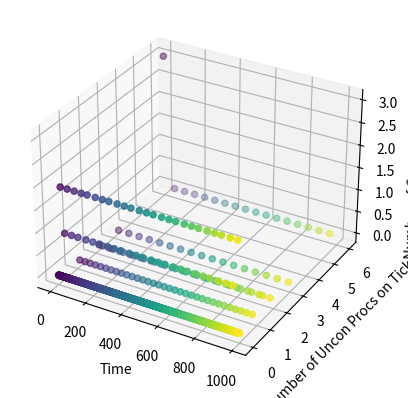

This chart was generated by the following Python code:
import matplotlib.pyplot as plt
import numpy as np
test_time = 0
# creating an empty canvas
fig = plt.figure()
 
# defining the axes with the projection
# as 3D so as to plot 3D graphs
ax = plt.axes(projection="3d")

class UnconProc:
    def __init__(self, basecd, globalcd, runtime, name):
        self.CD = basecd
        self.GCD = globalcd
        self.RunT = runtime
        self.Name = name


    def get_GCD(self):
        return self.GCD

    def get_CD(self):
        return self.CD
    
    def get_Name(self):
        return self.Name
    def NaiveUnConProcsInXSec(self, X,reaching_gcd_bool):
       if(reaching_gcd_bool == True):
          return int(X / self.GCD) #int will act as a floor function
       if(reaching_gcd_bool == False):
          return int(X / self.CD) #int will act as a floor function
       

 
class Console:
    def __init__(self, basecd, globalcd, runtime, name):
        self.BaseCD = basecd
        self.GCD = globalcd
        self.RunT = runtime
        self.currentCD = 0
        self.elapsedtime = 0
        self.available = True
        self.Name = name


    def get_GCD(self):
        return self.GCD

    def get_CD(self):
        return self.CD
    
    def get_Name(self):
        return self.Name

    def update_availability(self):
        if(self.currentCD <= 0):
            self.currentCD = 0
            self.available = True
        else:
            self.available = False

    def elapse_time(self):
        self.elapsedtime = self.elapsedtime+1

    def try_trigger_console(self,current_time):
        self.update_availability()
        if(self.available == True):
            self.available = False
            self.currentCD = self.BaseCD
            self.elapsedtime = 0
            print("Triggered: " + self.Name + " at " + str(current_time))
            return self.Name, True
        else:
            return self.Name, False


    def decrement_console_time(self):
        self.currentCD = self.currentCD - 1

    def apply_uncon(self):
        if(self.elapsedtime < self.GCD and self.currentCD < self.GCD):
            self.currentCD = self.GCD - self.elapsedtime

        elif(self.elapsedtime < self.RunT): #If this is true, no uncon proc can be applied
            pass

        elif(self.currentCD < 0):
            self.currentCD = 0
        else:
            self.currentCD = self.currentCD - self.BaseCD*0.075
    
    def apply_SFTF_Reduction(self):
        self.currentCD = self.currentCD - self.BaseCD*0.25

def main(UnCons,Consoles):
    time_stamps_for_procs                        = []
    magnitude_of_uncon_procs                     = []
    magnitude_of_console_activations             = []

    for t in range (0,test_time):
        UnConIterationCounter = 0
        

        time_stamps_for_procs.append(t)
        magnitude_of_uncon_procs.append(0)
        magnitude_of_console_activations.append(0)  

        for UnCon in UnCons:

            ConsoleIterationCounter = 0 #This store the number of times we are iterating through the console list, for some code we only want to do something once, not multiple times as we iterate through the console list, so we put this here. 
            for console in Consoles:
                if(UnConIterationCounter == 0):
                    console.decrement_console_time()
                    console_name, console_was_triggered = console.try_trigger_console(t)
                                  
                    if(console_was_triggered == True): #Testing if the console was triggered, and if it was incrementing the variable assoicated with that time which is storing if a console was triggered, and if one was, incrementing that variable by one. 
                        magnitude_of_console_activations[len(magnitude_of_console_activations)-1] = magnitude_of_console_activations[len(magnitude_of_console_activations)-1] + 1
                    
                    if(console_name == "Subspace Fracture Tunneling Field" and console_was_triggered == True): #if SFTF was just activated
                                    for consoles_to_be_reduced_by_SFTF in Consoles:
                                        if (consoles_to_be_reduced_by_SFTF.get_Name() != "Subspace Fracture Tunneling Field"): #Ensure SFTF isn't reducing itself
                                            consoles_to_be_reduced_by_SFTF.apply_SFTF_Reduction()
                                        else: #If the console is SFTF, then just pass to avoid a reduction
                                            pass
                if t % UnCon.get_GCD() == 0: #Then t / GCD has no remainder, ie we get an uncon proc.
                    if(ConsoleIterationCounter == 0): #This way we won't get model which increments this counter for every console which is affected
                        magnitude_of_uncon_procs[len(magnitude_of_uncon_procs)-1] = magnitude_of_uncon_procs[len(magnitude_of_uncon_procs)-1] + 1
                    console.apply_uncon()

                console.elapse_time()
                ConsoleIterationCounter = ConsoleIterationCounter + 1
            UnConIterationCounter = UnConIterationCounter+1


    return time_stamps_for_procs, magnitude_of_uncon_procs, magnitude_of_console_activations

  
test_time                                = 1000
CleanGetaway                             = UnconProc(30, 15, 0,  "Clean Getaway")
GravityWell                              = UnconProc(60, 40, 0,  "Gravity Well")
PhotonicShockwave                        = UnconProc(40, 30, 0,  "Photonic Shockwave")
TractorBeam                              = UnconProc(30, 20, 10, "Tractor Beam")
EjectWarpPlasma                          = UnconProc(45, 20, 10, "Eject Warp Plasma")
HeisenbergAmplifier                      = UnconProc(30,15,0,    "Heisenberg Amplifier")
TractorBeamRepulsors                     = UnconProc(40,20,10,   "Tractor Beam Repulsors")
ViralImpulseBurst                        = UnconProc(45,30,0,    "Viral Impulse Burst")
IonicTurbulence                          = UnconProc(60,30,0,    "Ionic Turbulence")
ChronometricInversionField               = UnconProc(60,30,0,    "Chronometric Inversion Field")
TimelineCollapse                         = UnconProc(40,20,0,    "Timeline Collapse")
EmitUnstableWarpBubble                   = UnconProc(120,60,0,   "Emit Unstable Warp Bubble")
ScrambleSensors                          = UnconProc(60,40,0,    "Scramble Sensors")
JamTargetingSensors                      = UnconProc(60,40,0,    "Jam Targeting Sensors")
ElectromagneticPulseProbe                = UnconProc(60,30,0,    "Electromagnetic Pulse Probe")

Non_Baryonic_Buffer_Field                = Console(120,30,0,     "Non Baryonic Buffer Field")
Adaptive_Emergency_Systems               = Console(120,0,0,      "Adaptive Emergency Systems")
Dynamic_Power_Redistribution_Module      = Console(120,0,20,     "Dynamic Power Redistribution Module")
Subspace_Fracture_Tunneling_Field        = Console(30,0,0,       "Subspace Fracture Tunneling Field")


UnCons_List = [CleanGetaway, TractorBeamRepulsors, ViralImpulseBurst, EjectWarpPlasma, EmitUnstableWarpBubble, IonicTurbulence]
Console_List = [Adaptive_Emergency_Systems, Non_Baryonic_Buffer_Field, Dynamic_Power_Redistribution_Module]


X, Y, Z = main(UnCons_List,Console_List)

ax.set_xlabel("Time")
ax.set_ylabel("Number of Uncon Procs on Tick")
ax.set_zlabel("Number of Consoles Activated")

# plotting a scatter plot with X-coordinate,
# Y-coordinate and Z-coordinate respectively
# and defining the points color as cividis
# and defining c as z which basically is a 
# definition of 2D array in which rows are RGB
#or RGBA


col = np.arange(test_time)
#Generates full data set
ax.scatter3D(X, Y, Z, c=col, marker='o')

# Showing the above plot
plt.show()
